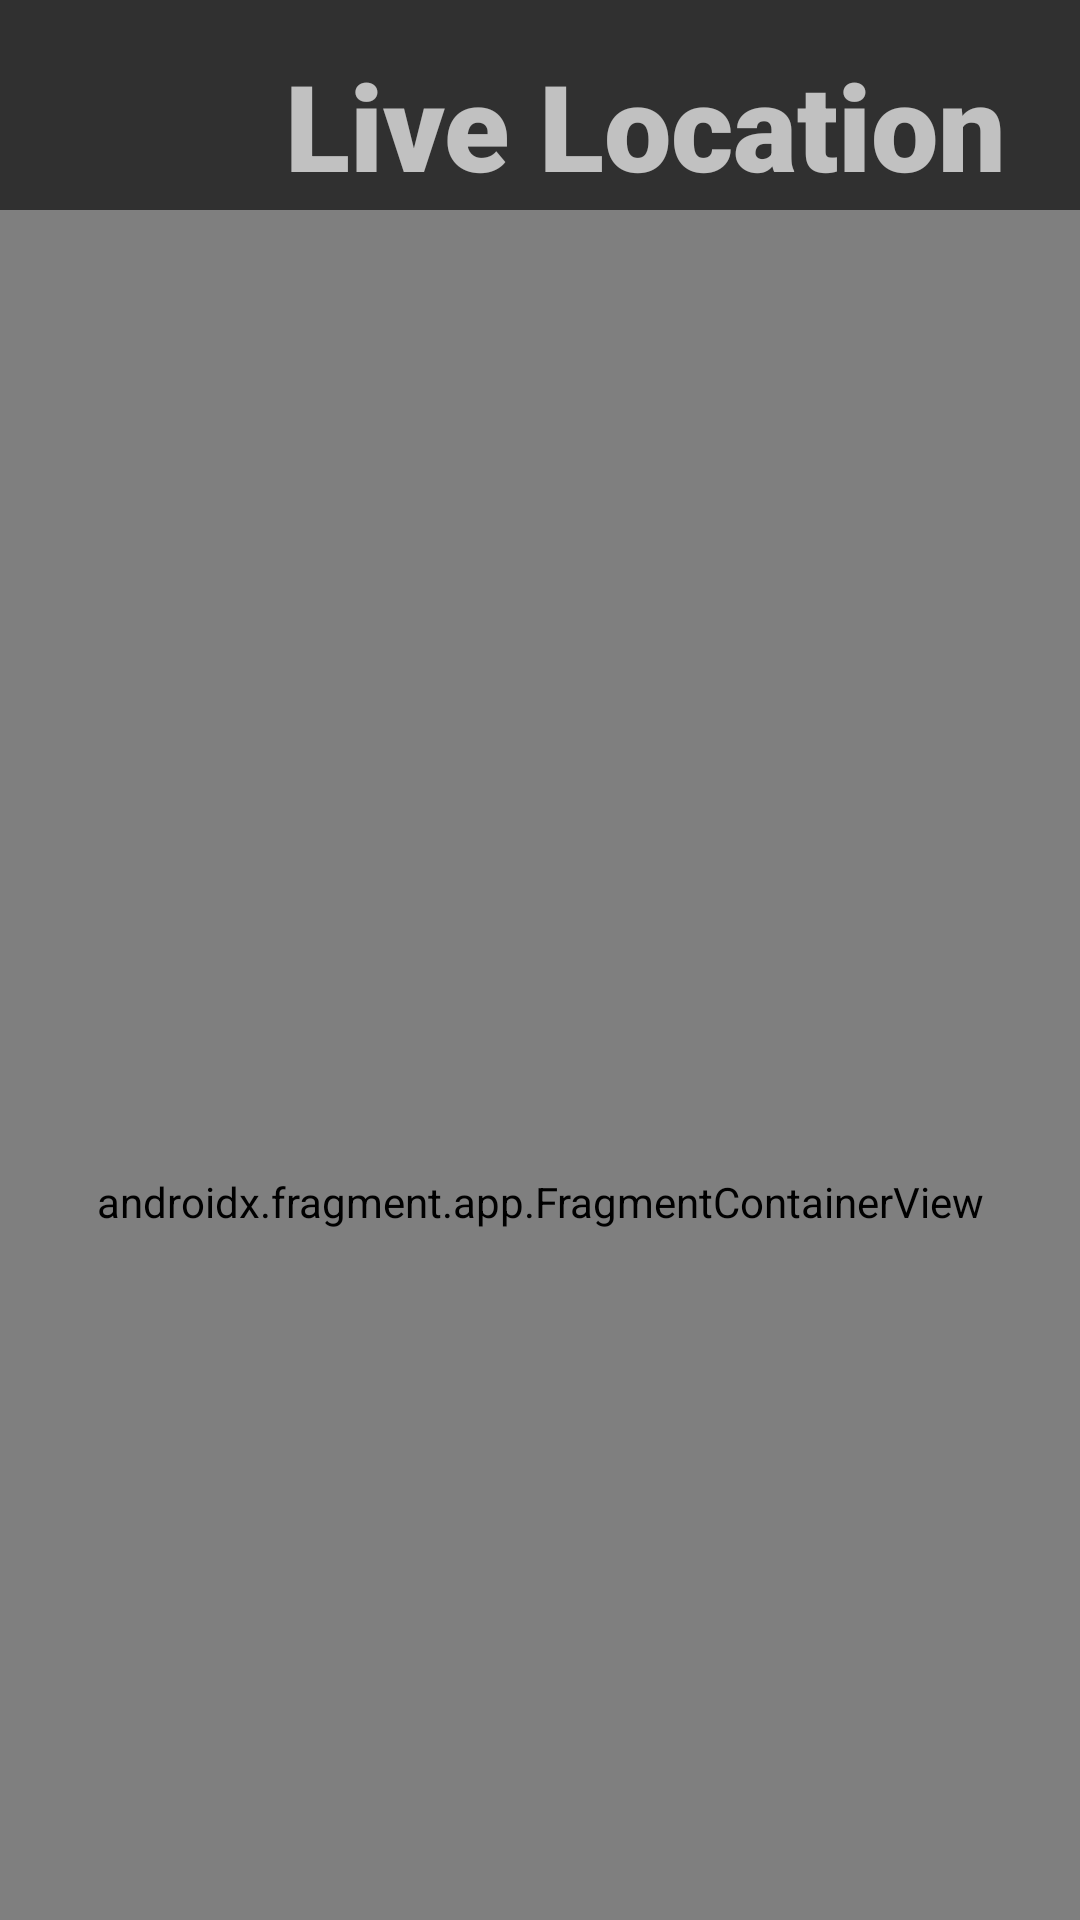

Reconstruct the res/layout file that produces this screen, plus the resources it refers to.
<!-- AndroidManifest.xml: application theme Theme.AppCompat.NoActionBar -->
<!-- res/layout/activity_maps.xml -->
<?xml version="1.0" encoding="utf-8"?>
<FrameLayout xmlns:android="http://schemas.android.com/apk/res/android"
    xmlns:tools="http://schemas.android.com/tools"
    android:layout_width="match_parent"
    android:layout_height="match_parent"
    tools:context=".MapsActivity">


    <androidx.fragment.app.FragmentContainerView
        android:id="@+id/map"
        android:name="com.google.android.gms.maps.SupportMapFragment"
        android:layout_width="match_parent"
        android:layout_height="661dp"
        android:layout_marginTop="70dp"
        tools:context=".MapsActivity"
        tools:layout="@android:layout/simple_spinner_dropdown_item" />

    <TextView
        android:id="@+id/textView4"
        android:layout_width="wrap_content"
        android:layout_height="wrap_content"
        android:text="@string/live_location"
        android:fontFamily="sans-serif-black"
        android:layout_marginTop="15dp"
        android:layout_marginStart="95dp"
        android:textSize="40sp"
        />

</FrameLayout>
<!-- resources referenced by this layout -->
<resources>
  <string name="live_location">Live Location</string>
</resources>
